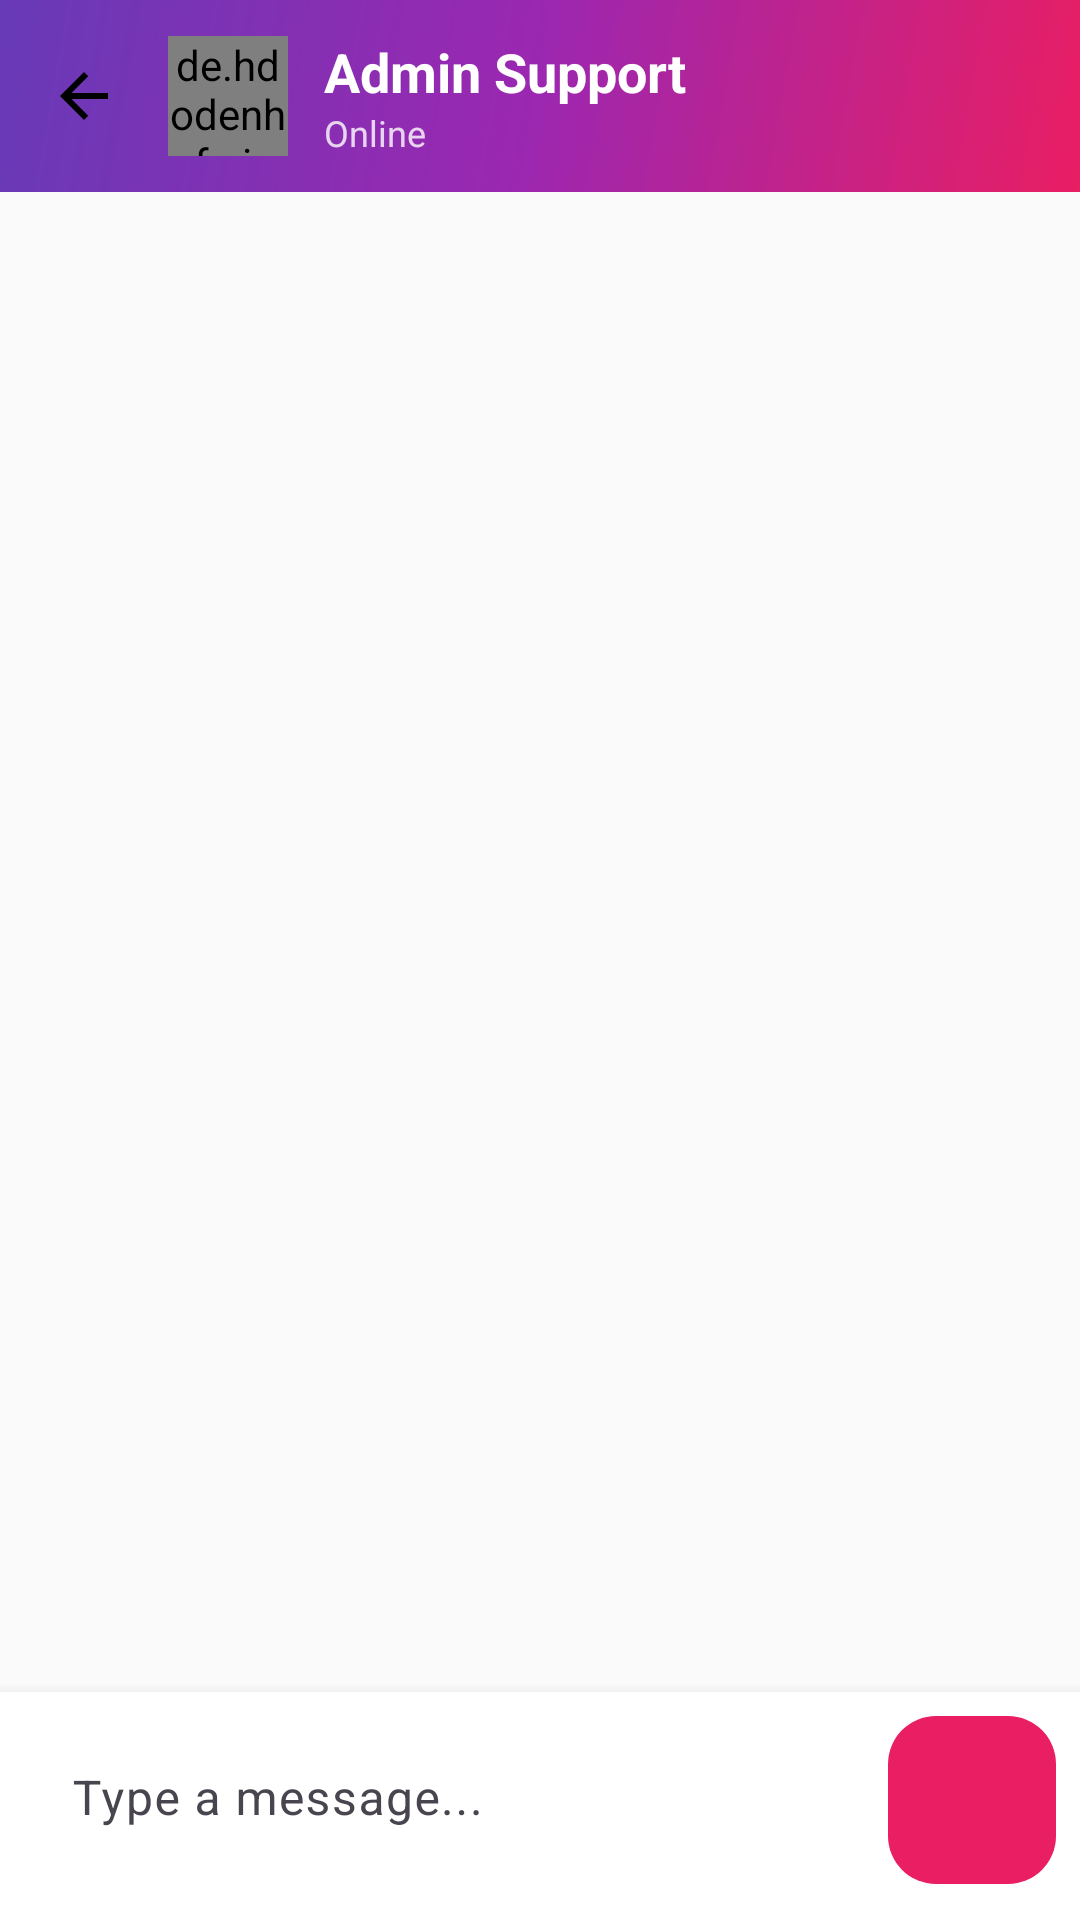

Write the Android layout XML for this screen, with the resource values it uses.
<!-- AndroidManifest.xml: application theme Theme.ShopClothesAndroid -->
<!-- res/layout/activity_chat.xml -->
<?xml version="1.0" encoding="utf-8"?>
<androidx.constraintlayout.widget.ConstraintLayout
    xmlns:android="http://schemas.android.com/apk/res/android"
    xmlns:app="http://schemas.android.com/apk/res-auto"
    xmlns:tools="http://schemas.android.com/tools"
    android:layout_width="match_parent"
    android:layout_height="match_parent"
    android:background="@color/background_primary">

    
    <com.google.android.material.appbar.MaterialToolbar
        android:id="@+id/toolbar"
        android:layout_width="match_parent"
        android:layout_height="?attr/actionBarSize"
        android:background="@drawable/header_gradient_bg"
        android:elevation="4dp"
        app:layout_constraintTop_toTopOf="parent"
        app:layout_constraintStart_toStartOf="parent"
        app:layout_constraintEnd_toEndOf="parent"
        app:navigationIcon="@drawable/ic_arrow_back">

        <LinearLayout
            android:layout_width="match_parent"
            android:layout_height="match_parent"
            android:orientation="horizontal"
            android:gravity="center_vertical"
            android:paddingEnd="16dp">

            <de.hdodenhof.circleimageview.CircleImageView
                android:id="@+id/imgAdminAvatar"
                android:layout_width="40dp"
                android:layout_height="40dp"
                android:src="@drawable/default_avatar"
                app:civ_border_width="2dp"
                app:civ_border_color="@color/background_secondary"
                android:layout_marginEnd="12dp" />

            <LinearLayout
                android:layout_width="0dp"
                android:layout_height="wrap_content"
                android:layout_weight="1"
                android:orientation="vertical">

                <TextView
                    android:id="@+id/tvAdminName"
                    android:layout_width="wrap_content"
                    android:layout_height="wrap_content"
                    android:text="Admin Support"
                    android:textColor="@color/background_secondary"
                    android:textSize="18sp"
                    android:textStyle="bold" />

                <TextView
                    android:id="@+id/tvAdminStatus"
                    android:layout_width="wrap_content"
                    android:layout_height="wrap_content"
                    android:text="Online"
                    android:textColor="@color/background_secondary"
                    android:textSize="12sp"
                    android:alpha="0.8" />

            </LinearLayout>

        </LinearLayout>

    </com.google.android.material.appbar.MaterialToolbar>

    
    <androidx.recyclerview.widget.RecyclerView
        android:id="@+id/recyclerViewMessages"
        android:layout_width="0dp"
        android:layout_height="0dp"
        android:padding="8dp"
        android:clipToPadding="false"
        app:layout_constraintTop_toBottomOf="@id/toolbar"
        app:layout_constraintBottom_toTopOf="@id/layoutMessageInput"
        app:layout_constraintStart_toStartOf="parent"
        app:layout_constraintEnd_toEndOf="parent"
        tools:listitem="@layout/item_message_received" />

    
    <LinearLayout
        android:id="@+id/layoutMessageInput"
        android:layout_width="0dp"
        android:layout_height="wrap_content"
        android:orientation="horizontal"
        android:background="@color/background_secondary"
        android:elevation="8dp"
        android:padding="8dp"
        app:layout_constraintBottom_toBottomOf="parent"
        app:layout_constraintStart_toStartOf="parent"
        app:layout_constraintEnd_toEndOf="parent">

        
        <com.google.android.material.textfield.TextInputLayout
            android:id="@+id/tilMessage"
            android:layout_width="0dp"
            android:layout_height="wrap_content"
            android:layout_weight="1"
            android:layout_marginEnd="8dp"
            app:boxBackgroundMode="filled"
            app:boxBackgroundColor="@color/background_primary"
            app:boxCornerRadiusTopStart="24dp"
            app:boxCornerRadiusTopEnd="24dp"
            app:boxCornerRadiusBottomStart="24dp"
            app:boxCornerRadiusBottomEnd="24dp"
            app:boxStrokeWidth="0dp"
            app:boxStrokeWidthFocused="1dp"
            app:boxStrokeColor="@color/primary_color"
            app:hintTextColor="@color/text_hint">

            <com.google.android.material.textfield.TextInputEditText
                android:id="@+id/etMessage"
                android:layout_width="match_parent"
                android:layout_height="wrap_content"
                android:hint="Type a message..."
                android:inputType="textMultiLine|textCapSentences"
                android:maxLines="3"
                android:textColor="@color/text_primary"
                android:textSize="16sp"
                android:background="@android:color/transparent"
                android:imeOptions="actionSend"
                android:singleLine="false" />

        </com.google.android.material.textfield.TextInputLayout>

        
        <com.google.android.material.floatingactionbutton.FloatingActionButton
            android:id="@+id/fabSend"
            android:layout_width="wrap_content"
            android:layout_height="wrap_content"
            android:layout_gravity="bottom"
            android:src="@drawable/ic_send"
            app:fabSize="mini"
            app:backgroundTint="@color/primary_color"
            app:tint="@color/background_secondary"
            app:elevation="0dp"
            app:pressedTranslationZ="0dp"
            android:layout_marginBottom="4dp" />

    </LinearLayout>

    
    <LinearLayout
        android:id="@+id/layoutEmptyState"
        android:layout_width="wrap_content"
        android:layout_height="wrap_content"
        android:orientation="vertical"
        android:gravity="center"
        android:visibility="gone"
        app:layout_constraintTop_toTopOf="@id/recyclerViewMessages"
        app:layout_constraintBottom_toBottomOf="@id/recyclerViewMessages"
        app:layout_constraintStart_toStartOf="parent"
        app:layout_constraintEnd_toEndOf="parent">

        <ImageView
            android:layout_width="80dp"
            android:layout_height="80dp"
            android:src="@drawable/ic_send"
            android:alpha="0.3"
            android:layout_marginBottom="16dp" />

        <TextView
            android:layout_width="wrap_content"
            android:layout_height="wrap_content"
            android:text="Start a conversation"
            android:textColor="@color/text_hint"
            android:textSize="16sp"
            android:layout_marginBottom="8dp" />

        <TextView
            android:layout_width="wrap_content"
            android:layout_height="wrap_content"
            android:text="Send a message to get help from our admin"
            android:textColor="@color/text_hint"
            android:textSize="14sp"
            android:gravity="center"
            android:alpha="0.7" />

    </LinearLayout>

</androidx.constraintlayout.widget.ConstraintLayout>
<!-- res/layout/item_message_received.xml (included above) -->
<?xml version="1.0" encoding="utf-8"?>
<LinearLayout xmlns:android="http://schemas.android.com/apk/res/android"
    xmlns:app="http://schemas.android.com/apk/res-auto"
    android:layout_width="match_parent"
    android:layout_height="wrap_content"
    android:orientation="horizontal"
    android:gravity="start"
    android:padding="4dp">

    
    <de.hdodenhof.circleimageview.CircleImageView
        android:id="@+id/imgSenderAvatar"
        android:layout_width="32dp"
        android:layout_height="32dp"
        android:src="@drawable/default_avatar"
        android:layout_marginEnd="8dp"
        android:layout_marginTop="4dp"
        app:civ_border_width="1dp"
        app:civ_border_color="@color/primary_color" />

    <LinearLayout
        android:layout_width="wrap_content"
        android:layout_height="wrap_content"
        android:layout_marginEnd="48dp"
        android:orientation="vertical"
        android:gravity="start">

        
        <TextView
            android:id="@+id/tvSenderName"
            android:layout_width="wrap_content"
            android:layout_height="wrap_content"
            android:text="Admin Support"
            android:textColor="@color/text_hint"
            android:textSize="12sp"
            android:layout_marginBottom="2dp"
            android:layout_marginStart="4dp" />

        
        <androidx.cardview.widget.CardView
            android:layout_width="wrap_content"
            android:layout_height="wrap_content"
            android:layout_marginBottom="4dp"
            app:cardCornerRadius="18dp"
            app:cardElevation="2dp"
            app:cardBackgroundColor="@color/background_secondary">

            <LinearLayout
                android:layout_width="wrap_content"
                android:layout_height="wrap_content"
                android:orientation="vertical"
                android:padding="12dp"
                android:minWidth="60dp"
                android:maxWidth="250dp">

                <TextView
                    android:id="@+id/tvMessageContent"
                    android:layout_width="wrap_content"
                    android:layout_height="wrap_content"
                    android:text="Hello! I'm here to help you with your order. What specific issue are you experiencing?"
                    android:textColor="@color/text_primary"
                    android:textSize="16sp"
                    android:lineSpacingExtra="2dp" />

            </LinearLayout>

        </androidx.cardview.widget.CardView>

        
        <TextView
            android:id="@+id/tvMessageTime"
            android:layout_width="wrap_content"
            android:layout_height="wrap_content"
            android:text="14:32"
            android:textColor="@color/text_hint"
            android:textSize="12sp"
            android:layout_marginStart="8dp"
            android:layout_marginBottom="8dp" />

    </LinearLayout>

</LinearLayout>
<!-- resources referenced by this layout -->
<resources>
  <color name="background_primary">#FAFAFA</color>
  <color name="background_secondary">#FFFFFF</color>
  <color name="primary_color">#E91E63</color>
  <color name="text_hint">#BDBDBD</color>
  <color name="text_primary">#212121</color>
  <!-- drawable default_avatar (drawable) -->
  <vector xmlns:android="http://schemas.android.com/apk/res/android"
      android:width="100dp"
      android:height="100dp"
      android:viewportWidth="100"
      android:viewportHeight="100">
  
      
      <path
          android:fillColor="@color/primary_color"
          android:pathData="M50,50m-50,0a50,50 0,1 1,100 0a50,50 0,1 1,-100 0"/>
  
      
      <path
          android:fillColor="@color/background_secondary"
          android:pathData="M50,25c6.9,0 12.5,5.6 12.5,12.5S56.9,50 50,50s-12.5,-5.6 -12.5,-12.5S43.1,25 50,25z"/>
  
      <path
          android:fillColor="@color/background_secondary"
          android:pathData="M50,55c-13.8,0 -25,8.4 -25,18.75V80h50v-6.25C75,63.4 63.8,55 50,55z"/>
  </vector>
  <!-- drawable header_gradient_bg (drawable) -->
  <?xml version="1.0" encoding="utf-8"?>
  <shape xmlns:android="http://schemas.android.com/apk/res/android">
      <gradient
          android:startColor="@color/gradient_start"
          android:centerColor="@color/gradient_center"
          android:endColor="@color/gradient_end"
          android:angle="135" />
  </shape>
  <!-- drawable ic_arrow_back (drawable) -->
  <?xml version="1.0" encoding="utf-8"?>
  <vector xmlns:android="http://schemas.android.com/apk/res/android"
      android:width="24dp"
      android:height="24dp"
      android:viewportWidth="24"
      android:viewportHeight="24"
      android:tint="@android:color/black">
      <path
          android:fillColor="@android:color/black"
          android:pathData="M20,11H7.83l5.59,-5.59L12,4l-8,8 8,8 1.41,-1.41L7.83,13H20v-2z" />
  </vector>
  <!-- drawable ic_send (drawable) -->
  <?xml version="1.0" encoding="utf-8"?>
  <selector xmlns:android="http://schemas.android.com/apk/res/android">
      <vector xmlns:android="http://schemas.android.com/apk/res/android"
          android:width="24dp"
          android:height="24dp"
          android:viewportWidth="24"
          android:viewportHeight="24">
          <path
              android:fillColor="@android:color/black"
              android:pathData="M2.01,21L23,12L2.01,3L2,10L17,12L2,14L2.01,21Z"/>
      </vector>
  </selector>
  <style name="Theme.ShopClothesAndroid" parent="Base.Theme.ShopClothesAndroid" />
  <color name="gradient_start">#E91E63</color>
  <color name="gradient_center">#9C27B0</color>
  <color name="gradient_end">#673AB7</color>
  <style name="Base.Theme.ShopClothesAndroid" parent="Theme.Material3.DayNight.NoActionBar">
          
          
      </style>
</resources>
